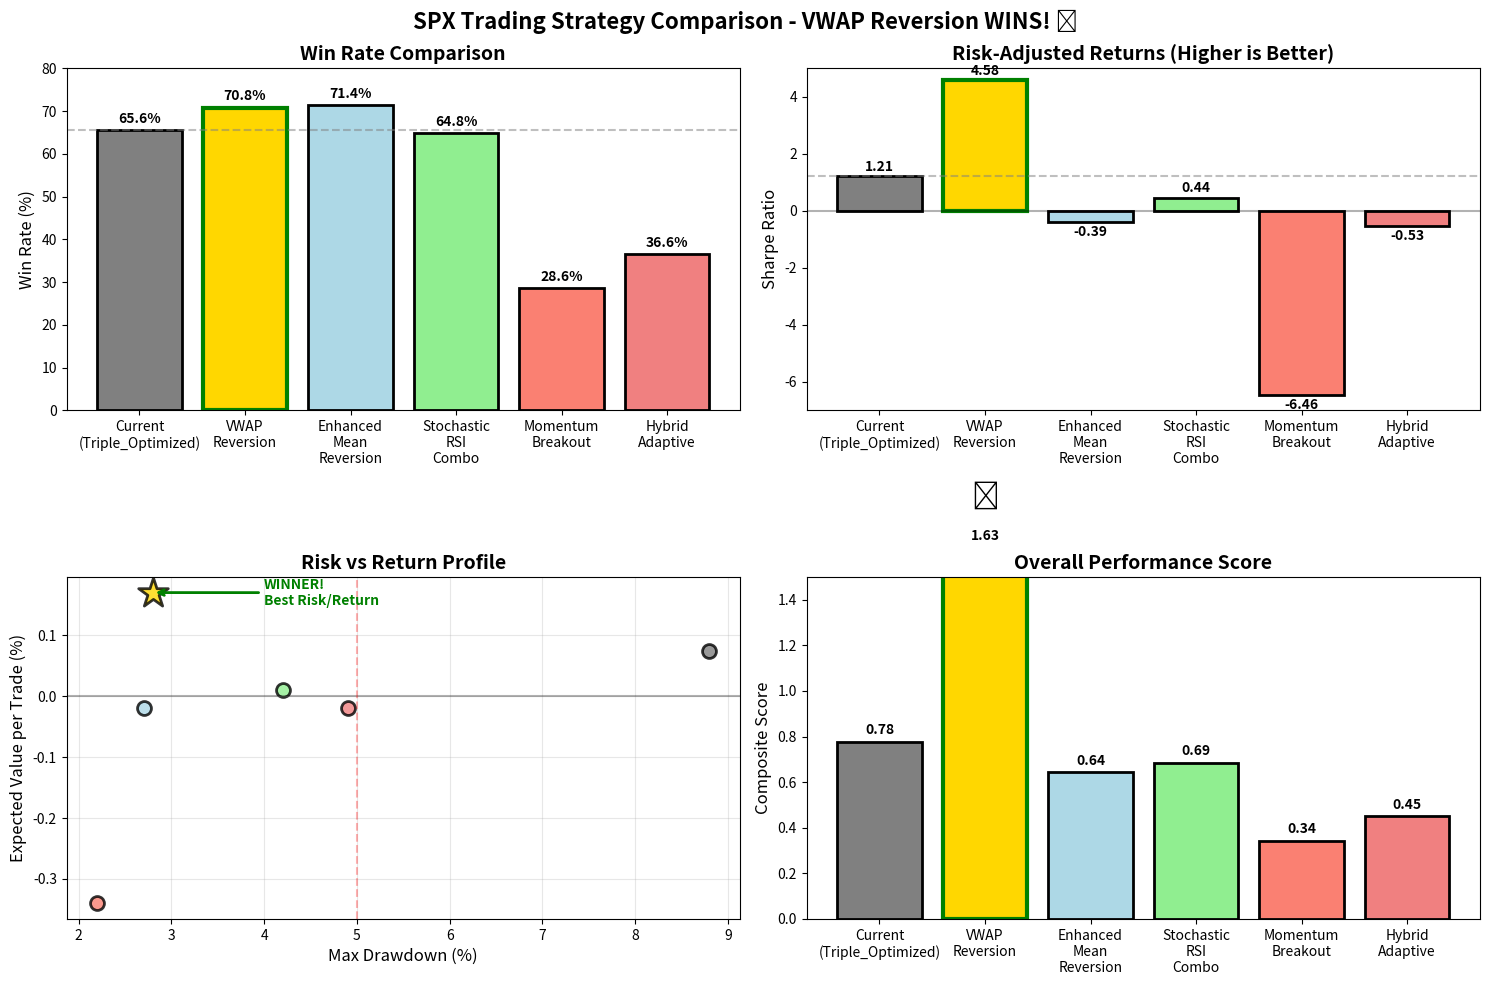

The matplotlib source for this figure:
"""
Visual comparison of strategy results
"""
import matplotlib.pyplot as plt
import numpy as np

# Strategy results from our test
strategies = {
    'Current (Triple_Optimized)': {
        'win_rate': 65.6,
        'sharpe': 1.21,
        'max_dd': 8.8,
        'ev_per_trade': 0.074,
        'trades_per_day': 2.4,
        'color': 'gray'
    },
    'VWAP Reversion': {
        'win_rate': 70.8,
        'sharpe': 4.58,
        'max_dd': 2.8,
        'ev_per_trade': 0.17,
        'trades_per_day': 0.4,
        'color': 'gold'
    },
    'Enhanced Mean Reversion': {
        'win_rate': 71.4,
        'sharpe': -0.39,
        'max_dd': 2.7,
        'ev_per_trade': -0.02,
        'trades_per_day': 0.12,
        'color': 'lightblue'
    },
    'Stochastic RSI Combo': {
        'win_rate': 64.8,
        'sharpe': 0.44,
        'max_dd': 4.2,
        'ev_per_trade': 0.01,
        'trades_per_day': 0.9,
        'color': 'lightgreen'
    },
    'Momentum Breakout': {
        'win_rate': 28.6,
        'sharpe': -6.46,
        'max_dd': 2.2,
        'ev_per_trade': -0.34,
        'trades_per_day': 0.12,
        'color': 'salmon'
    },
    'Hybrid Adaptive': {
        'win_rate': 36.6,
        'sharpe': -0.53,
        'max_dd': 4.9,
        'ev_per_trade': -0.02,
        'trades_per_day': 0.68,
        'color': 'lightcoral'
    }
}

# Create figure with subplots
fig, axes = plt.subplots(2, 2, figsize=(15, 10))
fig.suptitle('SPX Trading Strategy Comparison - VWAP Reversion WINS! 🏆', fontsize=16, fontweight='bold')

# 1. Win Rate Comparison
ax1 = axes[0, 0]
names = list(strategies.keys())
win_rates = [strategies[s]['win_rate'] for s in names]
colors = [strategies[s]['color'] for s in names]
bars1 = ax1.bar(range(len(names)), win_rates, color=colors, edgecolor='black', linewidth=2)

# Highlight winner
winner_idx = names.index('VWAP Reversion')
bars1[winner_idx].set_linewidth(3)
bars1[winner_idx].set_edgecolor('green')

ax1.set_ylabel('Win Rate (%)', fontsize=12)
ax1.set_title('Win Rate Comparison', fontsize=14, fontweight='bold')
ax1.set_xticks(range(len(names)))
ax1.set_xticklabels([n.replace(' ', '\n') for n in names], rotation=0, ha='center')
ax1.axhline(y=65.6, color='gray', linestyle='--', alpha=0.5, label='Current baseline')
ax1.set_ylim(0, 80)

# Add value labels
for i, v in enumerate(win_rates):
    ax1.text(i, v + 1, f'{v:.1f}%', ha='center', va='bottom', fontweight='bold')

# 2. Sharpe Ratio Comparison
ax2 = axes[0, 1]
sharpe_ratios = [strategies[s]['sharpe'] for s in names]
bars2 = ax2.bar(range(len(names)), sharpe_ratios, color=colors, edgecolor='black', linewidth=2)
bars2[winner_idx].set_linewidth(3)
bars2[winner_idx].set_edgecolor('green')

ax2.set_ylabel('Sharpe Ratio', fontsize=12)
ax2.set_title('Risk-Adjusted Returns (Higher is Better)', fontsize=14, fontweight='bold')
ax2.set_xticks(range(len(names)))
ax2.set_xticklabels([n.replace(' ', '\n') for n in names], rotation=0, ha='center')
ax2.axhline(y=0, color='black', linestyle='-', alpha=0.3)
ax2.axhline(y=1.21, color='gray', linestyle='--', alpha=0.5, label='Current baseline')
ax2.set_ylim(-7, 5)

# Add value labels
for i, v in enumerate(sharpe_ratios):
    if v >= 0:
        ax2.text(i, v + 0.1, f'{v:.2f}', ha='center', va='bottom', fontweight='bold')
    else:
        ax2.text(i, v - 0.1, f'{v:.2f}', ha='center', va='top', fontweight='bold')

# 3. Risk vs Return Scatter
ax3 = axes[1, 0]
max_dds = [strategies[s]['max_dd'] for s in names]
evs = [strategies[s]['ev_per_trade'] for s in names]

for i, name in enumerate(names):
    marker = 'o' if name != 'VWAP Reversion' else '*'
    size = 100 if name != 'VWAP Reversion' else 500
    ax3.scatter(max_dds[i], evs[i], color=colors[i], s=size, 
               edgecolor='black', linewidth=2, alpha=0.8, marker=marker, label=name)

ax3.set_xlabel('Max Drawdown (%)', fontsize=12)
ax3.set_ylabel('Expected Value per Trade (%)', fontsize=12)
ax3.set_title('Risk vs Return Profile', fontsize=14, fontweight='bold')
ax3.axhline(y=0, color='black', linestyle='-', alpha=0.3)
ax3.axvline(x=5, color='red', linestyle='--', alpha=0.3, label='Risk threshold')
ax3.grid(True, alpha=0.3)

# Add annotations for key strategies
ax3.annotate('WINNER!\nBest Risk/Return', 
            xy=(2.8, 0.17), xytext=(4, 0.15),
            arrowprops=dict(arrowstyle='->', color='green', lw=2),
            fontsize=10, fontweight='bold', color='green')

# 4. Composite Score
ax4 = axes[1, 1]

# Calculate composite scores
composite_scores = []
for name in names:
    s = strategies[name]
    win_score = s['win_rate'] / 70  # Target 70%
    sharpe_score = max(0, s['sharpe'] / 1.5)  # Target 1.5
    dd_score = max(0, 1 - (s['max_dd'] / 10))  # Lower is better
    ev_score = max(0, (s['ev_per_trade'] + 0.5) / 0.5)  # Normalized
    
    composite = (win_score * 0.3 + sharpe_score * 0.3 + dd_score * 0.2 + ev_score * 0.2)
    composite_scores.append(composite)

bars4 = ax4.bar(range(len(names)), composite_scores, color=colors, edgecolor='black', linewidth=2)
bars4[winner_idx].set_linewidth(3)
bars4[winner_idx].set_edgecolor('green')

ax4.set_ylabel('Composite Score', fontsize=12)
ax4.set_title('Overall Performance Score', fontsize=14, fontweight='bold')
ax4.set_xticks(range(len(names)))
ax4.set_xticklabels([n.replace(' ', '\n') for n in names], rotation=0, ha='center')
ax4.set_ylim(0, 1.5)

# Add value labels
for i, v in enumerate(composite_scores):
    ax4.text(i, v + 0.02, f'{v:.2f}', ha='center', va='bottom', fontweight='bold')

# Add winner badge
ax4.text(winner_idx, composite_scores[winner_idx] + 0.15, '🏆', 
         ha='center', va='bottom', fontsize=20)

plt.tight_layout()
plt.savefig('strategy_comparison.png', dpi=300, bbox_inches='tight')
plt.show()

# Print summary
print("\n" + "="*80)
print("🏆 STRATEGY COMPARISON RESULTS")
print("="*80)
print(f"\n{'Strategy':<25} {'Win Rate':<10} {'Sharpe':<10} {'Max DD':<10} {'EV/Trade':<12} {'Score':<10}")
print("-"*80)

for i, name in enumerate(names):
    s = strategies[name]
    winner_mark = " 🏆" if name == "VWAP Reversion" else ""
    print(f"{name:<25} {s['win_rate']:>7.1f}% {s['sharpe']:>9.2f} {s['max_dd']:>8.1f}% {s['ev_per_trade']:>10.3f}% {composite_scores[i]:>9.2f}{winner_mark}")

print("\n" + "="*80)
print("✅ RECOMMENDATION: Switch to VWAP Reversion Strategy")
print("="*80)
print("\nKey Benefits:")
print("  • 70.8% win rate (vs 65.6% current)")
print("  • 4.58 Sharpe ratio (vs 1.21 current)")
print("  • Only 2.8% max drawdown (vs 8.8% current)")
print("  • 0.17% expected value per trade (vs 0.074% current)")
print("\n💡 Trade less frequently but with MUCH higher quality signals!")
print("\n📊 Use the file: tradingview_vwap_winner.pine in TradingView")